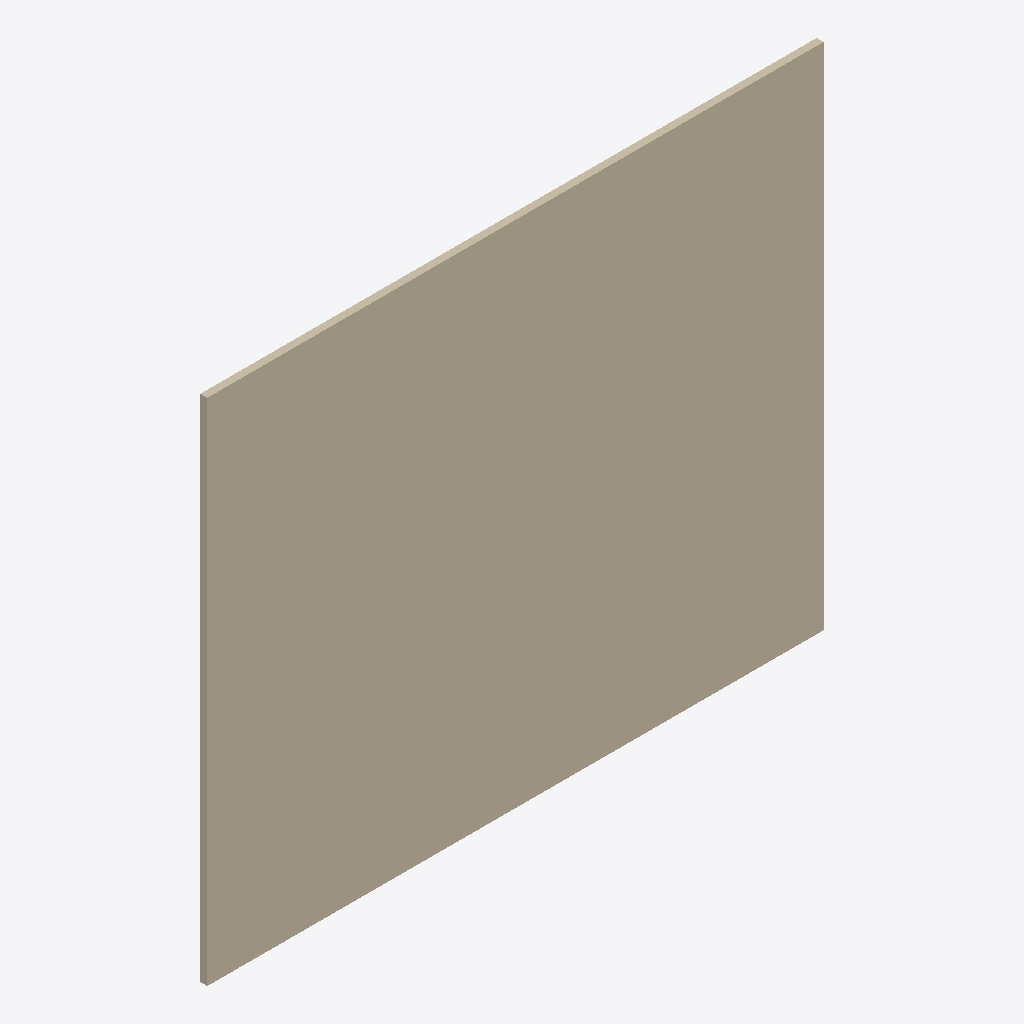
Isometric view of an IFC building model (IFC-SPF (STEP), schema IFC2X3, length unit metre), seen from the south-west, elements coloured by IFC class: 1 wall (beige).
Extent 3.0 m × 0.0 m × 2.5 m (x, y, z). Storeys (1): Port de Barcelona at 0.00 m. Elements (1): 1 IfcWall.

HEADER;
FILE_DESCRIPTION(('ViewDefinition [CoordinationView_V2.0]'),'2;1');
FILE_NAME('C:\\Users\\Andres (Ingreen)\\AppData\\Local\\Packages\\48598BIMMars.313206BE35C6','',(''),(''),'','','');
FILE_SCHEMA(('IFC2X3'));
ENDSEC;
DATA;
#35=IFCPROJECT('0dmdwsXKz5CvxXqNAUKCiX',$,'Port de Barcelona',$,$,'Nombre de proyecto','Estado de proyecto',(#16),#36);
#8=IFCSITE('0dmdwsXKz5CvxXqNAUKCiZ',$,'Port de Barcelona',$,'',#3,$,$,.ELEMENT.,(40,25,13,9643),(-3,-42,-20,-772056),0.0,$,$);
#1=IFCBUILDING('0dmdwsXKz5CvxXqNAUKCiW',$,'',$,$,#2,$,'',.ELEMENT.,$,$,$);
#6=IFCBUILDINGSTOREY('0dmdwsXKz5CvxXqN9Xhpx_',$,'Port de Barcelona',$,$,#7,$,'Port de Barcelona',.ELEMENT.,0.0);
#9=IFCWALL('1Z$byIr3vDS8zLRrp9V3y8',$,'APBCN-URB-CER-Cerramiento_Opaco_Chapa_Grecada:APBCN-URB-CER-Cerramiento_Opaco_Chapa_Grecada:136412',$,'APBCN-URB-CER-Cerramiento_Opaco_Chapa_Grecada:APBCN-URB-CER-Cerramiento_Opaco_Chapa_Grecada:137273',#10,#13,'136412');
ENDSEC;
